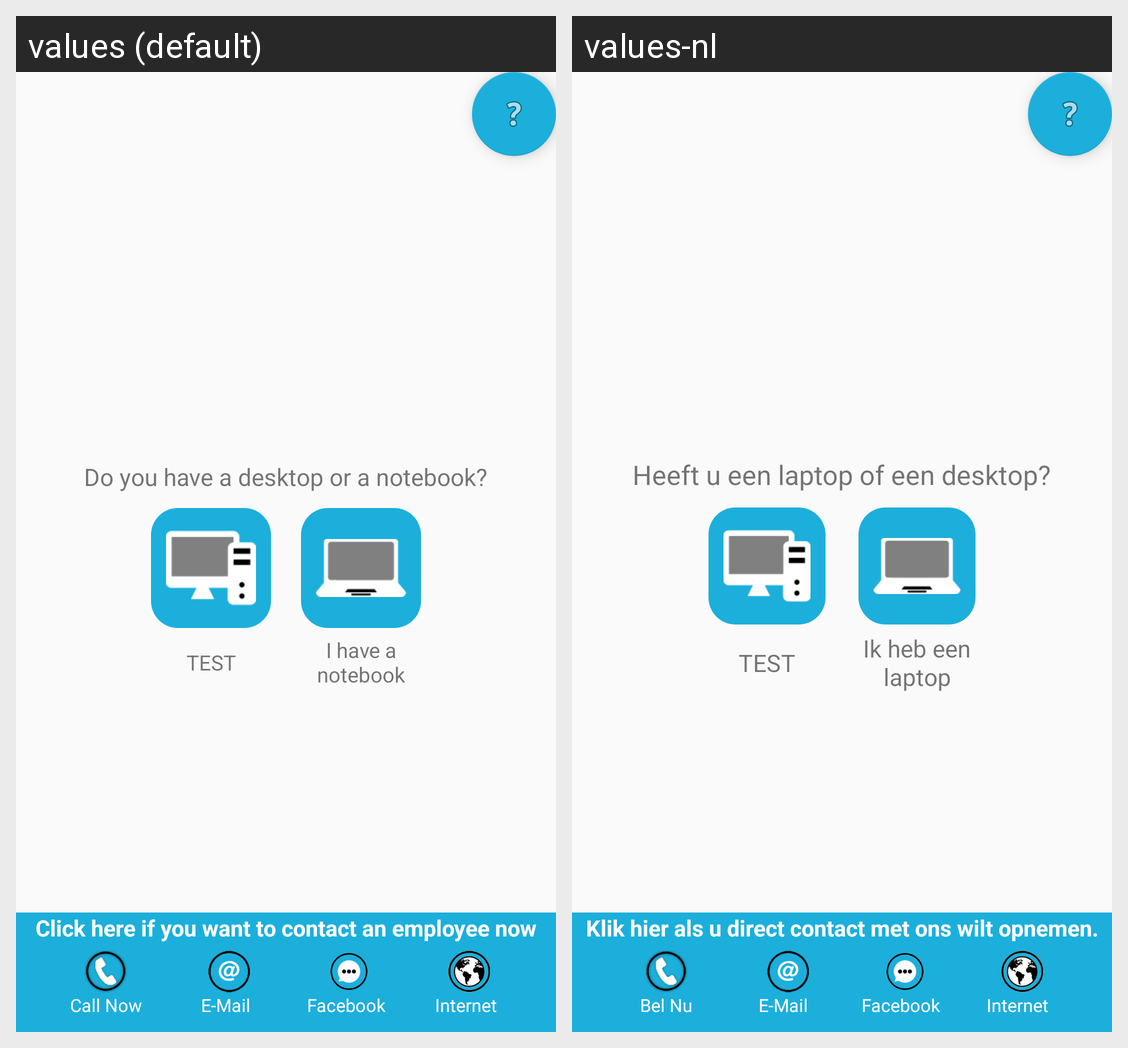

This grid shows one Android layout under two languages. Give, for every string resource on the screen, its name, the default text and each shown locale's text.
Android screen res/layout/two_answer_question.xml rendered under 2 locales, left to right: values (default), values-nl. Device: Nexus 5 (rendered at 1080×1920; each locale shown at half size, 540×960, under a caption strip naming it); theme AppTheme.NoActionBar.
Strings drawn on this screen, with the default value and each locale's value (text and hints the layout hard-codes, and strings that could not be matched under every locale, appear in the picture but are not listed):

question_3
  values: Do you have a desktop or a notebook?
  values-nl: Heeft u een laptop of een desktop?

awnser_b_to_question_3
  values: I have a notebook
  values-nl: Ik heb een laptop

contact_question
  values: Click here if you want to contact an employee now
  values-nl: Klik hier als u direct contact met ons wilt opnemen.

call_now
  values: Call Now
  values-nl: Bel Nu

e_mail
  values: E-Mail
  values-nl: E-Mail

facebook
  values: Facebook
  values-nl: Facebook

internet
  values: Internet
  values-nl: Internet
